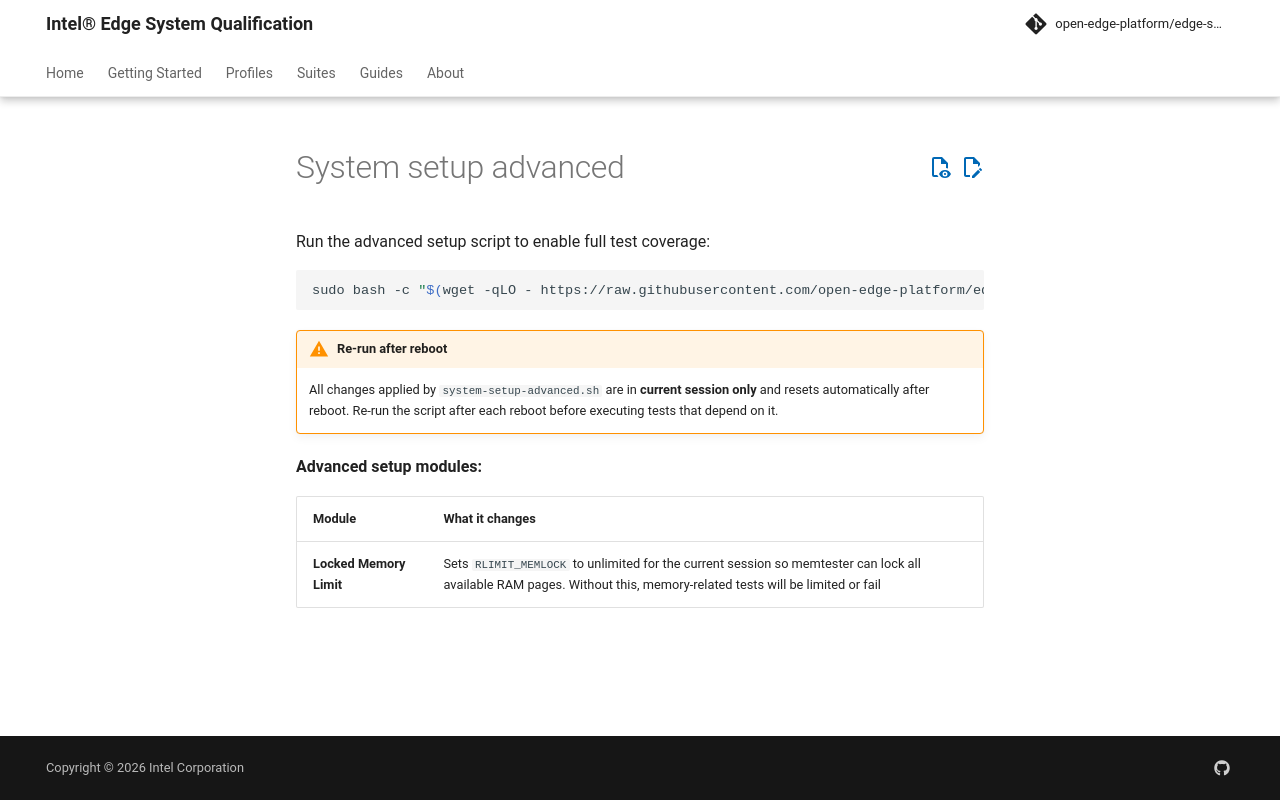

repository: open-edge-platform/edge-system-qualification · page: main/includes/common/quick-start/system-setup-advanced/index.html · generator: mkdocs

Run the advanced setup script to enable full test coverage:

```bash
sudo bash -c "$(wget -qLO - https://raw.githubusercontent.com/open-edge-platform/edge-system-qualification/refs/heads/main/scripts/system-setup-advanced.sh)"
```

!!! warning "Re-run after reboot"

    All changes applied by `system-setup-advanced.sh` are in  **current session only** and resets automatically after reboot. Re-run the script after each reboot before executing tests that depend on it.

**Advanced setup modules:**

| Module | What it changes |
|--------|----------------|
| **Locked Memory Limit** | Sets `RLIMIT_MEMLOCK` to unlimited for the current session so memtester can lock all available RAM pages. Without this, memory-related tests will be limited or fail |
